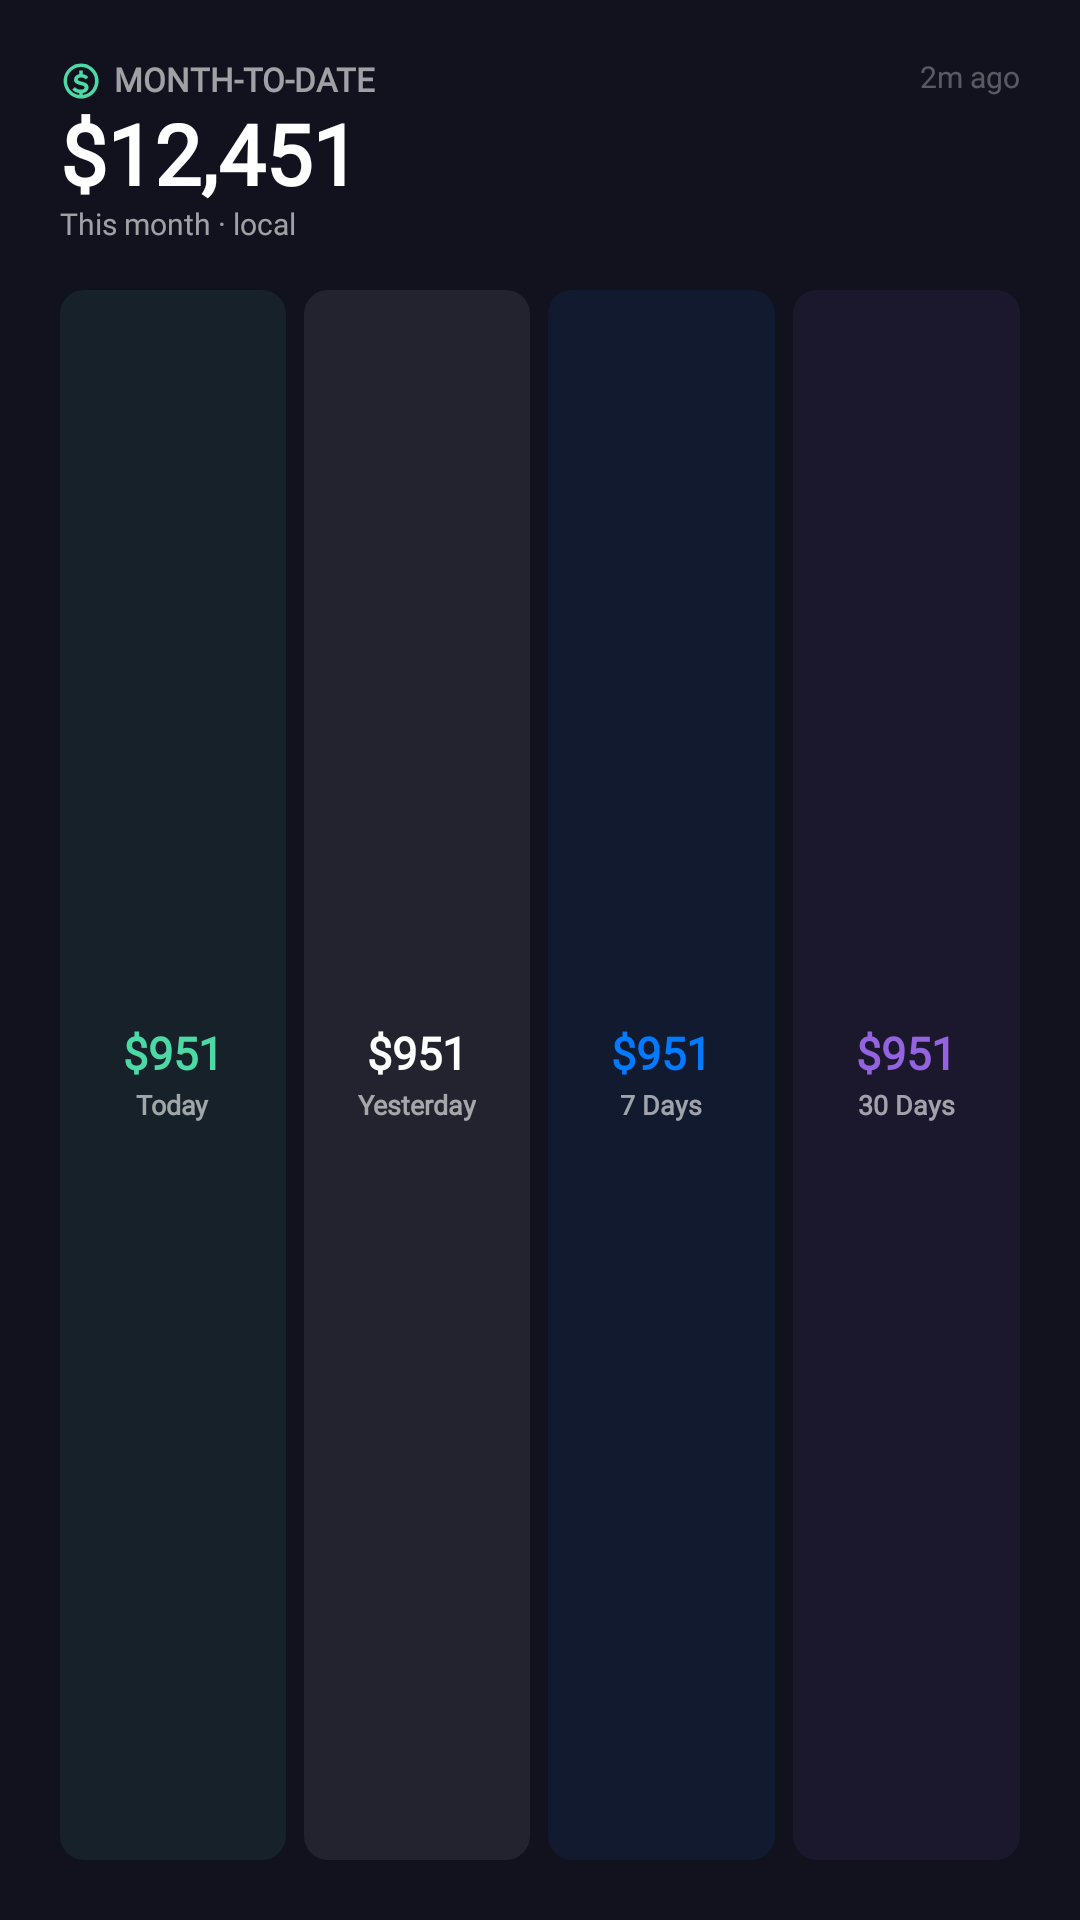

The Android layout XML behind this screen, and the referenced resources:
<!-- AndroidManifest.xml: fallback theme Theme.MaterialComponents.DayNight.NoActionBar -->
<!-- res/layout/revenue_tab_widget_medium.xml -->
<?xml version="1.0" encoding="utf-8"?>
<LinearLayout xmlns:android="http://schemas.android.com/apk/res/android"
    android:id="@+id/widgetRoot"
    android:layout_width="match_parent"
    android:layout_height="match_parent"
    android:orientation="vertical"
    android:padding="20dp"
    android:background="@color/widgetBackground">

    <LinearLayout android:layout_width="match_parent" android:layout_height="wrap_content" android:orientation="horizontal" android:gravity="top">
        <LinearLayout android:layout_width="0dp" android:layout_height="wrap_content" android:layout_weight="1" android:orientation="vertical">
            <LinearLayout android:layout_width="wrap_content" android:layout_height="wrap_content" android:orientation="horizontal" android:gravity="center_vertical">
                <ImageView
            android:layout_width="14dp"
            android:layout_height="14dp"
            android:src="@drawable/ic_widget_dollar_circle"
            android:contentDescription="@null" />
                <TextView android:layout_width="wrap_content" android:layout_height="wrap_content" android:text="MONTH-TO-DATE" android:textSize="11sp" android:textStyle="bold" android:layout_marginStart="4dp" android:textColor="@color/widgetTextSecondary" android:fontFamily="@font/sfns_medium" android:includeFontPadding="false" />
            </LinearLayout>
            <TextView android:id="@+id/tvMtdRevenue" android:layout_width="wrap_content" android:layout_height="wrap_content" android:text="$12,451" android:textSize="28sp" android:textStyle="bold" android:maxLines="1" android:ellipsize="end" android:layout_marginTop="2dp" android:textColor="@color/widgetTextPrimary" android:fontFamily="@font/sfns_black" android:includeFontPadding="false" />
            <TextView android:id="@+id/tvMtdLabel" android:layout_width="wrap_content" android:layout_height="wrap_content" android:text="This month · local" android:textSize="10sp" android:textColor="@color/widgetTextSecondary" android:fontFamily="@font/sfns_medium" android:includeFontPadding="false" />
        </LinearLayout>
        <TextView android:id="@+id/tvLastUpdated" android:layout_width="wrap_content" android:layout_height="wrap_content" android:text="2m ago" android:textSize="10sp" android:textColor="@color/widgetTextQuaternary" android:fontFamily="@font/sfns_medium" android:includeFontPadding="false" />
    </LinearLayout>

    <LinearLayout android:layout_width="match_parent" android:layout_height="0dp" android:layout_weight="1" android:orientation="horizontal" android:layout_marginTop="16dp">
        <LinearLayout android:layout_width="0dp" android:layout_height="match_parent" android:layout_weight="1" android:orientation="vertical" android:gravity="center" android:paddingTop="10dp" android:paddingBottom="10dp" android:background="@drawable/bg_period_card_today">
            <TextView android:id="@+id/tvToday" android:layout_width="wrap_content" android:layout_height="wrap_content" android:text="$951" android:textSize="15sp" android:textStyle="bold" android:textColor="@color/widgetAccent" android:fontFamily="@font/sfns_black" android:includeFontPadding="false" android:maxLines="1" android:ellipsize="end" />
            <TextView android:layout_width="wrap_content" android:layout_height="wrap_content" android:text="Today" android:textSize="9sp" android:textStyle="bold" android:layout_marginTop="3dp" android:textColor="@color/widgetTextSecondary" android:fontFamily="@font/sfns_medium" android:includeFontPadding="false" />
        </LinearLayout>
        <LinearLayout android:layout_width="0dp" android:layout_height="match_parent" android:layout_weight="1" android:orientation="vertical" android:gravity="center" android:paddingTop="10dp" android:paddingBottom="10dp" android:background="@drawable/bg_period_card_yesterday" android:layout_marginStart="6dp">
            <TextView android:id="@+id/tvYesterday" android:layout_width="wrap_content" android:layout_height="wrap_content" android:text="$951" android:textSize="15sp" android:textStyle="bold" android:textColor="@color/widgetTextPrimary" android:fontFamily="@font/sfns_black" android:includeFontPadding="false" android:maxLines="1" android:ellipsize="end" />
            <TextView android:layout_width="wrap_content" android:layout_height="wrap_content" android:text="Yesterday" android:textSize="9sp" android:textStyle="bold" android:layout_marginTop="3dp" android:textColor="@color/widgetTextSecondary" android:fontFamily="@font/sfns_medium" android:includeFontPadding="false" />
        </LinearLayout>
        <LinearLayout android:layout_width="0dp" android:layout_height="match_parent" android:layout_weight="1" android:orientation="vertical" android:gravity="center" android:paddingTop="10dp" android:paddingBottom="10dp" android:background="@drawable/bg_period_card_7days" android:layout_marginStart="6dp">
            <TextView android:id="@+id/tvLast7" android:layout_width="wrap_content" android:layout_height="wrap_content" android:text="$951" android:textSize="15sp" android:textStyle="bold" android:textColor="@color/appleBlue" android:fontFamily="@font/sfns_black" android:includeFontPadding="false" android:maxLines="1" android:ellipsize="end" />
            <TextView android:layout_width="wrap_content" android:layout_height="wrap_content" android:text="7 Days" android:textSize="9sp" android:textStyle="bold" android:layout_marginTop="3dp" android:textColor="@color/widgetTextSecondary" android:fontFamily="@font/sfns_medium" android:includeFontPadding="false" />
        </LinearLayout>
        <LinearLayout android:layout_width="0dp" android:layout_height="match_parent" android:layout_weight="1" android:orientation="vertical" android:gravity="center" android:paddingTop="10dp" android:paddingBottom="10dp" android:background="@drawable/bg_period_card_30days" android:layout_marginStart="6dp">
            <TextView android:id="@+id/tvLast30" android:layout_width="wrap_content" android:layout_height="wrap_content" android:text="$951" android:textSize="15sp" android:textStyle="bold" android:textColor="@color/renewalPurple" android:fontFamily="@font/sfns_black" android:includeFontPadding="false" android:maxLines="1" android:ellipsize="end" />
            <TextView android:layout_width="wrap_content" android:layout_height="wrap_content" android:text="30 Days" android:textSize="9sp" android:textStyle="bold" android:layout_marginTop="3dp" android:textColor="@color/widgetTextSecondary" android:fontFamily="@font/sfns_medium" android:includeFontPadding="false" />
        </LinearLayout>
    </LinearLayout>
</LinearLayout>
<!-- resources referenced by this layout -->
<resources>
  <color name="appleBlue">#007AFF</color>
  <color name="renewalPurple">#9463E0</color>
  <color name="widgetAccent">#4DD9A6</color>
  <color name="widgetBackground">#12121F</color>
  <color name="widgetTextPrimary">#FFFFFFFF</color>
  <color name="widgetTextQuaternary">#4DFFFFFF</color>
  <color name="widgetTextSecondary">#99FFFFFF</color>
  <!-- drawable bg_period_card_30days (drawable) -->
  <?xml version="1.0" encoding="utf-8"?>
  <shape xmlns:android="http://schemas.android.com/apk/res/android"
      android:shape="rectangle">
      <solid android:color="#129463E0" />
      <corners android:radius="8dp" />
  </shape>
  <!-- drawable bg_period_card_7days (drawable) -->
  <?xml version="1.0" encoding="utf-8"?>
  <shape xmlns:android="http://schemas.android.com/apk/res/android"
      android:shape="rectangle">
      <solid android:color="#12007AFF" />
      <corners android:radius="8dp" />
  </shape>
  <!-- drawable bg_period_card_today (drawable) -->
  <?xml version="1.0" encoding="utf-8"?>
  <shape xmlns:android="http://schemas.android.com/apk/res/android"
      android:shape="rectangle">
      <solid android:color="#124DD9A6" />
      <corners android:radius="8dp" />
  </shape>
  <!-- drawable bg_period_card_yesterday (drawable) -->
  <?xml version="1.0" encoding="utf-8"?>
  <shape xmlns:android="http://schemas.android.com/apk/res/android"
      android:shape="rectangle">
      <solid android:color="#12FFFFFF" />
      <corners android:radius="8dp" />
  </shape>
  <!-- drawable ic_widget_dollar_circle (drawable) -->
  <vector xmlns:android="http://schemas.android.com/apk/res/android" android:width="24dp" android:height="24dp" android:viewportWidth="24" android:viewportHeight="24">
      <path android:fillColor="@color/widgetAccent" android:pathData="M12,2a10,10 0,1 0,0.1,0M12,4a8,8 0,1 1,0,16a8,8 0,0 1,0,-16z"/>
      <path android:fillColor="@color/widgetAccent" android:pathData="M11,6h2v2.1c1.4,0.2 2.5,0.8 3.2,1.7l-1.5,1.3c-0.6,-0.7 -1.5,-1.1 -2.7,-1.1c-1.1,0 -1.8,0.4 -1.8,1.1c0,0.7 0.8,0.9 2.4,1.3c2,0.5 3.7,1.2 3.7,3.2c0,1.8 -1.3,3 -3.3,3.3V21h-2v-2.1c-1.8,-0.2 -3.1,-0.9 -4,-2l1.5,-1.4c0.8,0.9 1.9,1.4 3.3,1.4c1.4,0 2.2,-0.4 2.2,-1.2c0,-0.7 -0.7,-1 -2.4,-1.4C9.5,13.8 8,13.1 8,11.2c0,-1.6 1.2,-2.8 3,-3.1V6z"/>
  </vector>
</resources>
